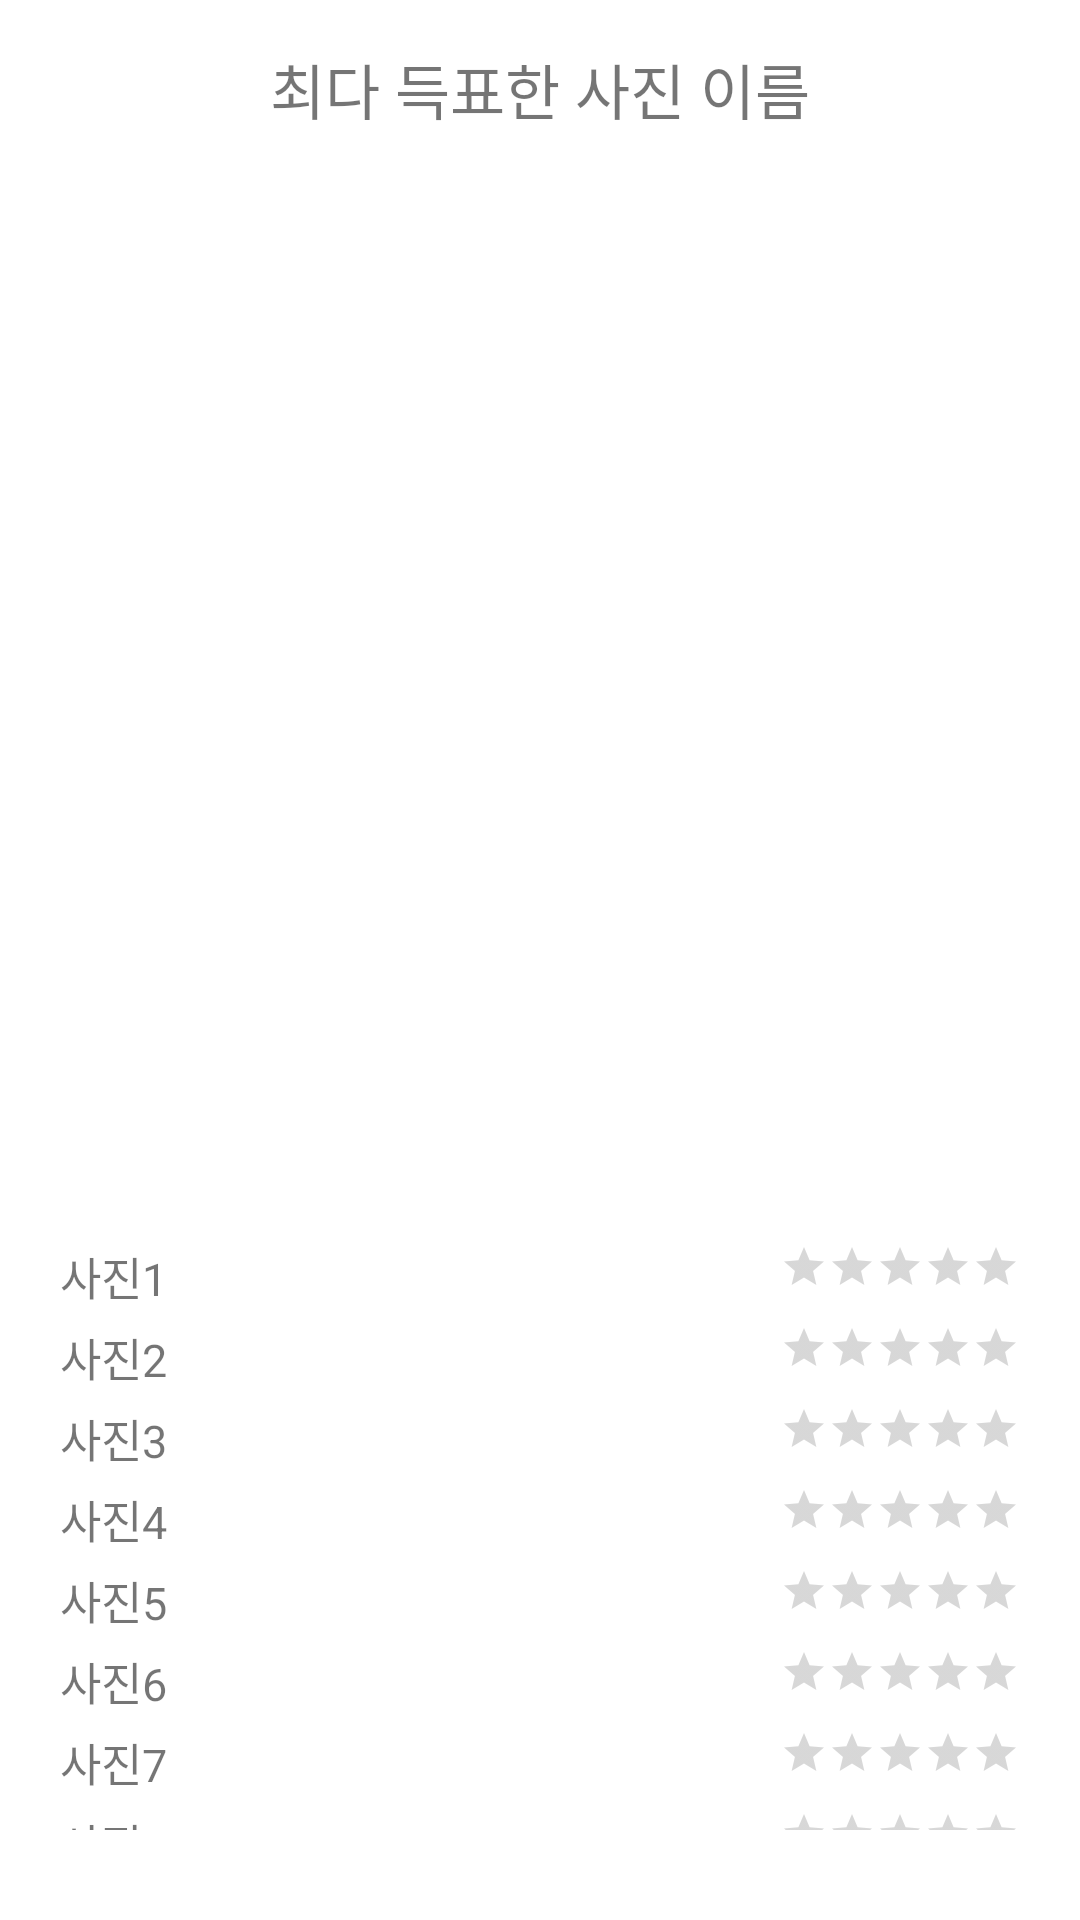

The Android layout XML behind this screen, and the referenced resources:
<!-- AndroidManifest.xml: application theme Theme.Mirim_Project_0728_02 -->
<!-- res/layout/activity_result.xml -->
<?xml version="1.0" encoding="utf-8"?>
<TableLayout xmlns:android="http://schemas.android.com/apk/res/android"
    xmlns:app="http://schemas.android.com/apk/res-auto"
    xmlns:tools="http://schemas.android.com/tools"
    android:layout_width="match_parent"
    android:layout_height="match_parent"
    android:gravity="center_vertical"
    android:padding="20dp"
    android:stretchColumns="0"
    tools:context=".ResultActivity">

    <TableRow
        android:layout_marginBottom="5dp">
        <TextView
            android:id="@+id/text_title"
            android:layout_width="match_parent"
            android:layout_height="wrap_content"
            android:gravity="center"
            android:textSize="20sp"
            android:layout_span="2"
            android:text="최다 득표한 사진 이름"/>
    </TableRow>

    <TableRow
        android:layout_marginBottom="15dp">
        <ImageView
            android:id="@+id/imgv"
            android:layout_width="300dp"
            android:layout_height="350dp"
            android:layout_span="2"/>
    </TableRow>

    <TableRow
        android:layout_marginBottom="5dp">
        <TextView
            android:id="@+id/text01"
            android:layout_width="match_parent"
            android:layout_height="wrap_content"
            android:text="사진1"
            android:textSize="15sp"
            android:layout_gravity="center_vertical"/>
        <RatingBar
            android:id="@+id/rb1"
            android:layout_width="match_parent"
            android:layout_height="wrap_content"
            style="?android:attr/ratingBarStyleSmall"
            android:layout_gravity="right"/>
    </TableRow>

    <TableRow
        android:layout_marginBottom="5dp">
        <TextView
            android:id="@+id/text02"
            android:layout_width="match_parent"
            android:layout_height="wrap_content"
            android:text="사진2"
            android:textSize="15sp"
            android:layout_gravity="center_vertical"/>
        <RatingBar
            android:id="@+id/rb2"
            android:layout_width="match_parent"
            android:layout_height="wrap_content"
            style="?android:attr/ratingBarStyleSmall"
            android:layout_gravity="right"/>
    </TableRow>

    <TableRow
        android:layout_marginBottom="5dp">
        <TextView
            android:id="@+id/text03"
            android:layout_width="match_parent"
            android:layout_height="wrap_content"
            android:text="사진3"
            android:textSize="15sp"
            android:layout_gravity="center_vertical"/>
        <RatingBar
            android:id="@+id/rb3"
            android:layout_width="match_parent"
            android:layout_height="wrap_content"
            style="?android:attr/ratingBarStyleSmall"
            android:layout_gravity="right"/>
    </TableRow>

    <TableRow
        android:layout_marginBottom="5dp">
        <TextView
            android:id="@+id/text04"
            android:layout_width="match_parent"
            android:layout_height="wrap_content"
            android:text="사진4"
            android:textSize="15sp"
            android:layout_gravity="center_vertical"/>
        <RatingBar
            android:id="@+id/rb4"
            android:layout_width="match_parent"
            android:layout_height="wrap_content"
            style="?android:attr/ratingBarStyleSmall"
            android:layout_gravity="right"/>
    </TableRow>

    <TableRow
        android:layout_marginBottom="5dp">
        <TextView
            android:id="@+id/text05"
            android:layout_width="match_parent"
            android:layout_height="wrap_content"
            android:text="사진5"
            android:textSize="15sp"
            android:layout_gravity="center_vertical"/>
        <RatingBar
            android:id="@+id/rb5"
            android:layout_width="match_parent"
            android:layout_height="wrap_content"
            style="?android:attr/ratingBarStyleSmall"
            android:layout_gravity="right"/>
    </TableRow>

    <TableRow
        android:layout_marginBottom="5dp">
        <TextView
            android:id="@+id/text06"
            android:layout_width="match_parent"
            android:layout_height="wrap_content"
            android:text="사진6"
            android:textSize="15sp"
            android:layout_gravity="center_vertical"/>
        <RatingBar
            android:id="@+id/rb6"
            android:layout_width="match_parent"
            android:layout_height="wrap_content"
            style="?android:attr/ratingBarStyleSmall"
            android:layout_gravity="right"/>
    </TableRow>

    <TableRow
        android:layout_marginBottom="5dp">
        <TextView
            android:id="@+id/text07"
            android:layout_width="match_parent"
            android:layout_height="wrap_content"
            android:text="사진7"
            android:textSize="15sp"
            android:layout_gravity="center_vertical"/>
        <RatingBar
            android:id="@+id/rb7"
            android:layout_width="match_parent"
            android:layout_height="wrap_content"
            style="?android:attr/ratingBarStyleSmall"
            android:layout_gravity="right"/>
    </TableRow>

    <TableRow
        android:layout_marginBottom="5dp">
        <TextView
            android:id="@+id/text08"
            android:layout_width="match_parent"
            android:layout_height="wrap_content"
            android:text="사진8"
            android:textSize="15sp"
            android:layout_gravity="center_vertical"/>
        <RatingBar
            android:id="@+id/rb8"
            android:layout_width="match_parent"
            android:layout_height="wrap_content"
            style="?android:attr/ratingBarStyleSmall"
            android:layout_gravity="right"/>
    </TableRow>

    <TableRow
        android:layout_marginBottom="5dp">
        <TextView
            android:id="@+id/text09"
            android:layout_width="match_parent"
            android:layout_height="wrap_content"
            android:text="사진9"
            android:textSize="15sp"
            android:layout_gravity="center_vertical"/>
        <RatingBar
            android:id="@+id/rb9"
            android:layout_width="match_parent"
            android:layout_height="wrap_content"
            style="?android:attr/ratingBarStyleSmall"
            android:layout_gravity="right"/>
    </TableRow>

    <TableRow
        android:layout_marginBottom="5dp">
        <Button
            android:id="@+id/btn_home"
            android:layout_span="2"
            android:layout_width="match_parent"
            android:layout_height="wrap_content"
            android:text="돌아가기"/>
    </TableRow>

</TableLayout>
<!-- resources referenced by this layout -->
<resources>
  <style name="Theme.Mirim_Project_0728_02" parent="Theme.MaterialComponents.DayNight.DarkActionBar">
          
          <item name="colorPrimary">@color/purple_500</item>
          <item name="colorPrimaryVariant">@color/purple_700</item>
          <item name="colorOnPrimary">@color/white</item>
          
          <item name="colorSecondary">@color/teal_200</item>
          <item name="colorSecondaryVariant">@color/teal_700</item>
          <item name="colorOnSecondary">@color/black</item>
          
          <item name="android:statusBarColor" tools:targetApi="l">?attr/colorPrimaryVariant</item>
          
      </style>
  <!-- not gathered from this repository: default colours our renderer supplied (Android Studio template values) -->
  <color name="purple_500">#FF6200EE</color>
  <color name="purple_700">#FF3700B3</color>
  <color name="teal_200">#FF03DAC5</color>
  <color name="teal_700">#FF018786</color>
  <color name="black">#FF000000</color>
  <color name="white">#FFFFFFFF</color>
</resources>
